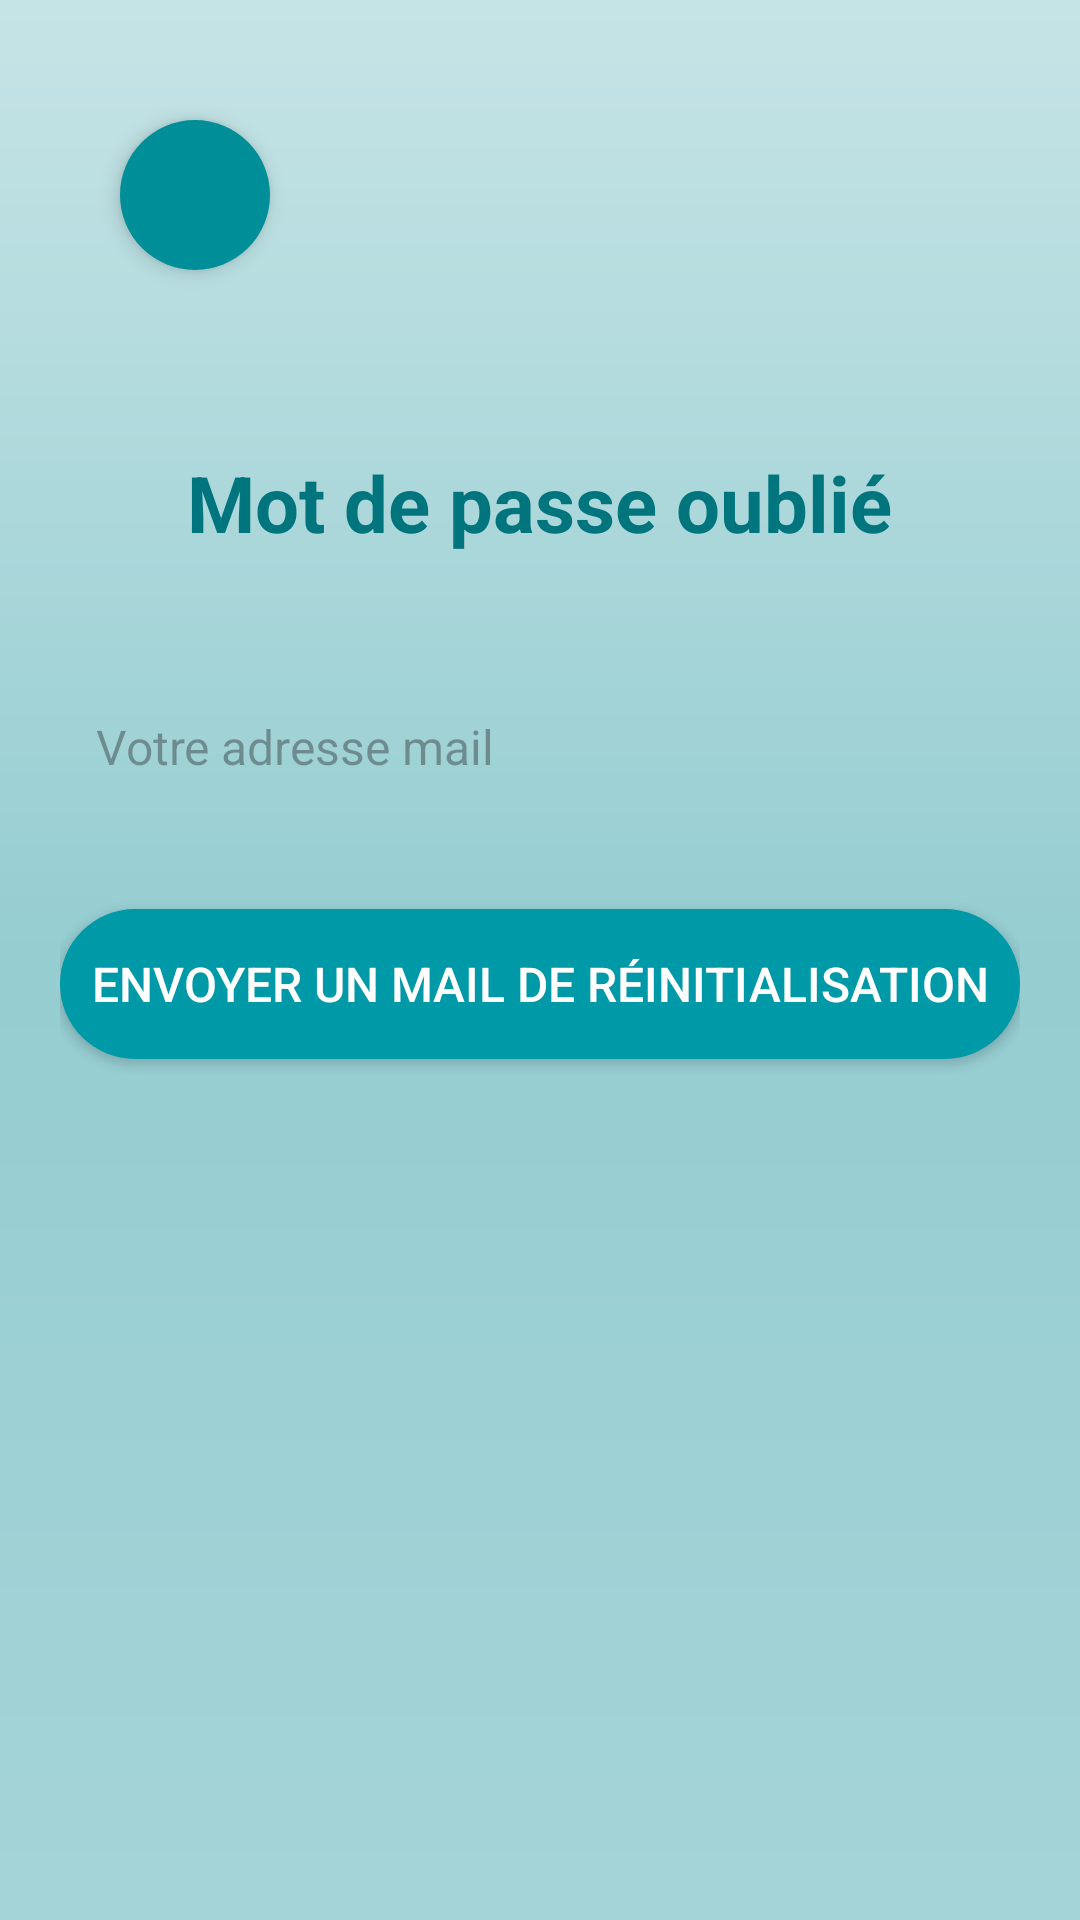

Write the Android layout XML for this screen, with the resource values it uses.
<!-- AndroidManifest.xml: application theme Theme.SAE -->
<!-- res/layout/activity_forgot_password.xml -->
<?xml version="1.0" encoding="utf-8"?>
<LinearLayout xmlns:android="http://schemas.android.com/apk/res/android"
    xmlns:app="http://schemas.android.com/apk/res-auto"
    android:layout_width="match_parent"
    android:layout_height="match_parent"
    android:background="@drawable/background_splash"
    android:orientation="vertical"
    android:padding="20dp"
    android:gravity="top|center_horizontal">

    
    <ImageButton
        android:id="@+id/btn_retour"
        android:layout_width="50dp"
        android:layout_height="50dp"
        android:background="@drawable/round_button_back"
        android:src="@drawable/ic_back"
        android:contentDescription="@string/retour"
        android:elevation="4dp"
        android:layout_gravity="start"
        android:layout_marginTop="20dp"
        android:layout_marginStart="20dp"
        app:backgroundTint="#008F99"/>

    
    <TextView
        android:id="@+id/title_text"
        android:layout_width="wrap_content"
        android:layout_height="wrap_content"
        android:text="@string/mot_de_passe_oubli"
        android:textSize="26sp"
        android:textColor="#00757D"
        android:textStyle="bold"
        android:layout_marginTop="60dp"/>

    
    <EditText
        android:id="@+id/editTextEmail"
        android:layout_width="match_parent"
        android:layout_height="48dp"
        android:hint="@string/votre_adresse_mail"
        android:inputType="textEmailAddress"
        android:padding="12dp"
        android:layout_marginTop="40dp"
        android:background="@drawable/input_background"
        android:textColor="#000000"
        android:textSize="16sp"/>

    
    <Button
        android:id="@+id/btn_reset_password"
        android:layout_width="match_parent"
        android:layout_height="50dp"
        android:text="@string/envoyer_un_mail_de_r_initialisation"
        android:textColor="@color/buttonTextColor"
        android:textSize="16sp"
        android:layout_marginTop="30dp"
        android:background="@drawable/button_rounded"
        app:backgroundTint="@color/buttonColor"/>

</LinearLayout>
<!-- resources referenced by this layout -->
<resources>
  <color name="buttonColor">#0099A8</color>
  <color name="buttonTextColor">#FFFFFF</color>
  <!-- drawable background_splash (drawable) -->
  <?xml version="1.0" encoding="utf-8"?>
  <layer-list xmlns:android="http://schemas.android.com/apk/res/android">
      <item>
          <shape android:shape="rectangle">
              <gradient
                  android:angle="270"
                  android:startColor="#c6e4e6"
                  android:centerColor="#95cdd1"
                  android:endColor="#a5d4d8"
                  android:type="linear" />
          </shape>
      </item>
  </layer-list>
  <!-- drawable button_rounded (drawable) -->
  <shape xmlns:android="http://schemas.android.com/apk/res/android" android:shape="rectangle">
      <corners android:radius="30dp"/>
      <solid android:color="@color/buttonColor"/> 
      <padding android:left="10dp" android:right="10dp"/>
  </shape>
  <!-- drawable round_button_back (drawable) -->
  <?xml version="1.0" encoding="utf-8"?>
  <shape xmlns:android="http://schemas.android.com/apk/res/android"
      android:shape="oval">
  
      <solid android:color="#E0F2F1"/> 
      <size android:width="50dp" android:height="50dp"/> 
      <corners android:radius="25dp"/> 
      <elevation android:shadowColor="#B0BEC5" android:shadowRadius="4.0"/> 
  
  </shape>
  <string name="envoyer_un_mail_de_r_initialisation">Envoyer un mail de réinitialisation</string>
  <string name="mot_de_passe_oubli">Mot de passe oublié</string>
  <string name="retour">Retour</string>
  <string name="votre_adresse_mail">Votre adresse mail</string>
  <style name="Theme.SAE" parent="Base.Theme.SAE" />
  <style name="Base.Theme.SAE" parent="Theme.Material3.DayNight.NoActionBar">
          
          
      </style>
</resources>
